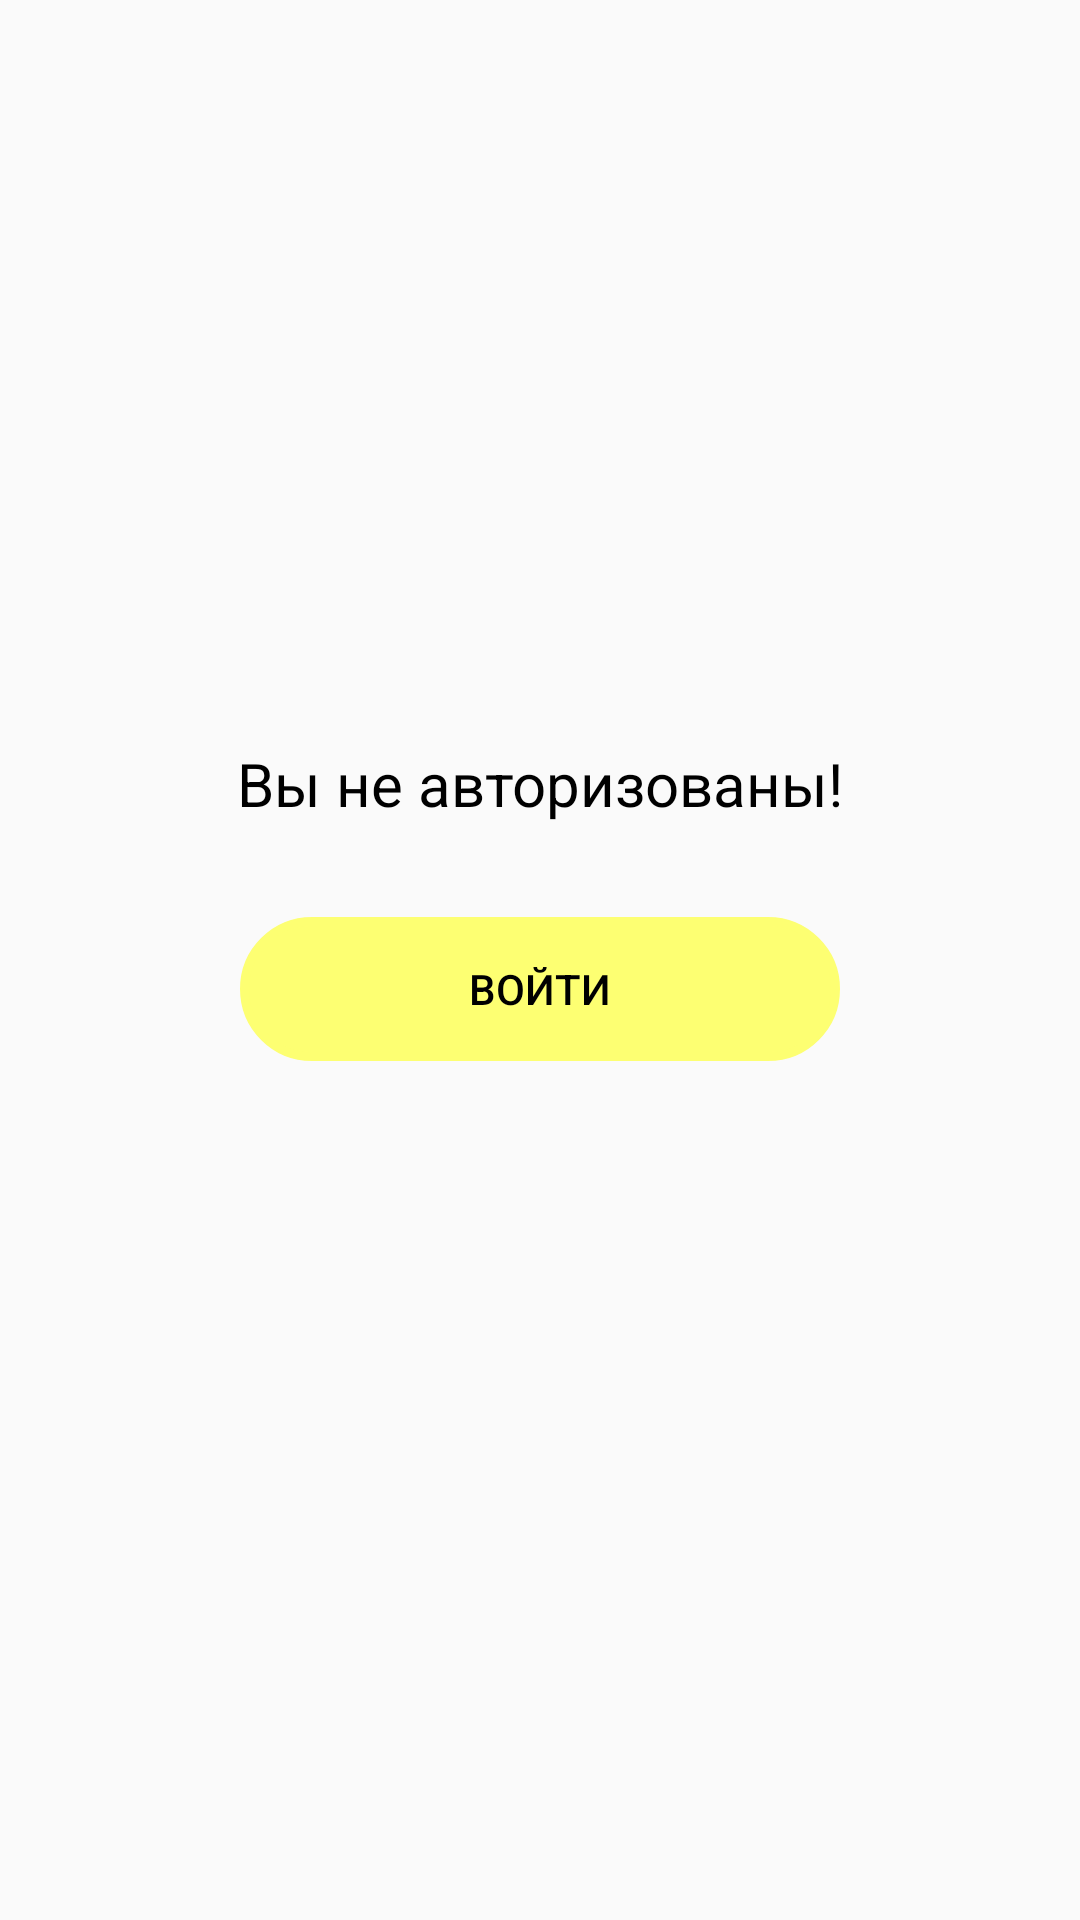

Here is an Android app screen rendered from its layout file. Give the layout XML and the strings, colors and styles it references.
<!-- AndroidManifest.xml: application theme MyTheme -->
<!-- res/layout/fragment_user_enter.xml -->
<?xml version="1.0" encoding="utf-8"?>
<androidx.constraintlayout.widget.ConstraintLayout xmlns:android="http://schemas.android.com/apk/res/android"
    xmlns:tools="http://schemas.android.com/tools"
    android:layout_width="match_parent"
    android:layout_height="match_parent"
    xmlns:app="http://schemas.android.com/apk/res-auto"
    tools:context=".FragmentUserEnter"
    >

    <TextView
        android:id="@+id/StringInFragmentUserEnter"
        android:layout_width="wrap_content"
        android:layout_height="wrap_content"
        android:text="@string/YouDoNotAuthorized_ru"
        android:textColor="@color/black"
        android:textSize="20sp"
        app:layout_constraintBottom_toBottomOf="parent"
        app:layout_constraintEnd_toEndOf="parent"
        app:layout_constraintStart_toStartOf="parent"
        app:layout_constraintTop_toTopOf="parent"
        app:layout_constraintVertical_bias="0.404" />

    <Button
        android:id="@+id/EnterButtonInFragmentUserEnter"
        android:layout_width="200dp"
        android:layout_height="wrap_content"
        android:background="@drawable/recipe_card"
        android:backgroundTint="@color/yellowBanana"
        android:text="@string/Enter_ru"
        android:textColor="@color/black"
        app:layout_constraintBottom_toBottomOf="parent"
        app:layout_constraintEnd_toEndOf="parent"
        app:layout_constraintStart_toStartOf="parent"
        app:layout_constraintTop_toBottomOf="@id/StringInFragmentUserEnter"
        app:layout_constraintVertical_bias="0.098" />


</androidx.constraintlayout.widget.ConstraintLayout>
<!-- resources referenced by this layout -->
<resources>
  <color name="black">#FF000000</color>
  <color name="yellowBanana">#fdff72</color>
  <!-- drawable recipe_card (drawable) -->
  <?xml version="1.0" encoding="utf-8"?>
  <shape xmlns:android="http://schemas.android.com/apk/res/android"
      android:shape="rectangle"
      android:id="@+id/shapeForAddIngredient">
      <stroke android:width="3dp"
          android:color="@color/yellowBanana"/>
      <corners
          android:radius="40dp"
          />
  </shape>
  <string name="Enter_ru">ВОЙТИ</string>
  <string name="YouDoNotAuthorized_ru">Вы не авторизованы!</string>
  <style name="MyTheme" parent="Theme.AppCompat.Light.NoActionBar">
          <item name="colorPrimary">@color/yellowBanana</item>
      </style>
</resources>
